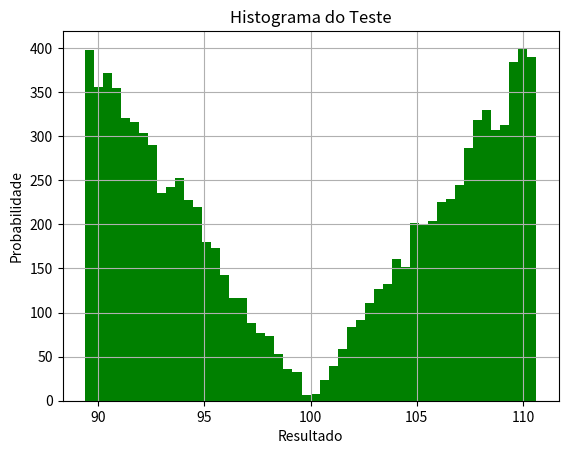

Reproduce this figure in Python.
import matplotlib.pyplot as plt
from random import random
from math import sqrt
mu=100
sigma=15
x=[]

for i in range(10000):
   u = random()-0.5
   if u >=0 :
      x.append(mu + sigma*sqrt(u) )
   else:
      x.append(mu - sigma*sqrt(-u))
      
# Desenha o histograma dos dados
plt.hist(x, 50, facecolor='g')
plt.xlabel('Resultado')
plt.ylabel('Probabilidade')
plt.title('Histograma do Teste')
plt.grid(True)
plt.show()